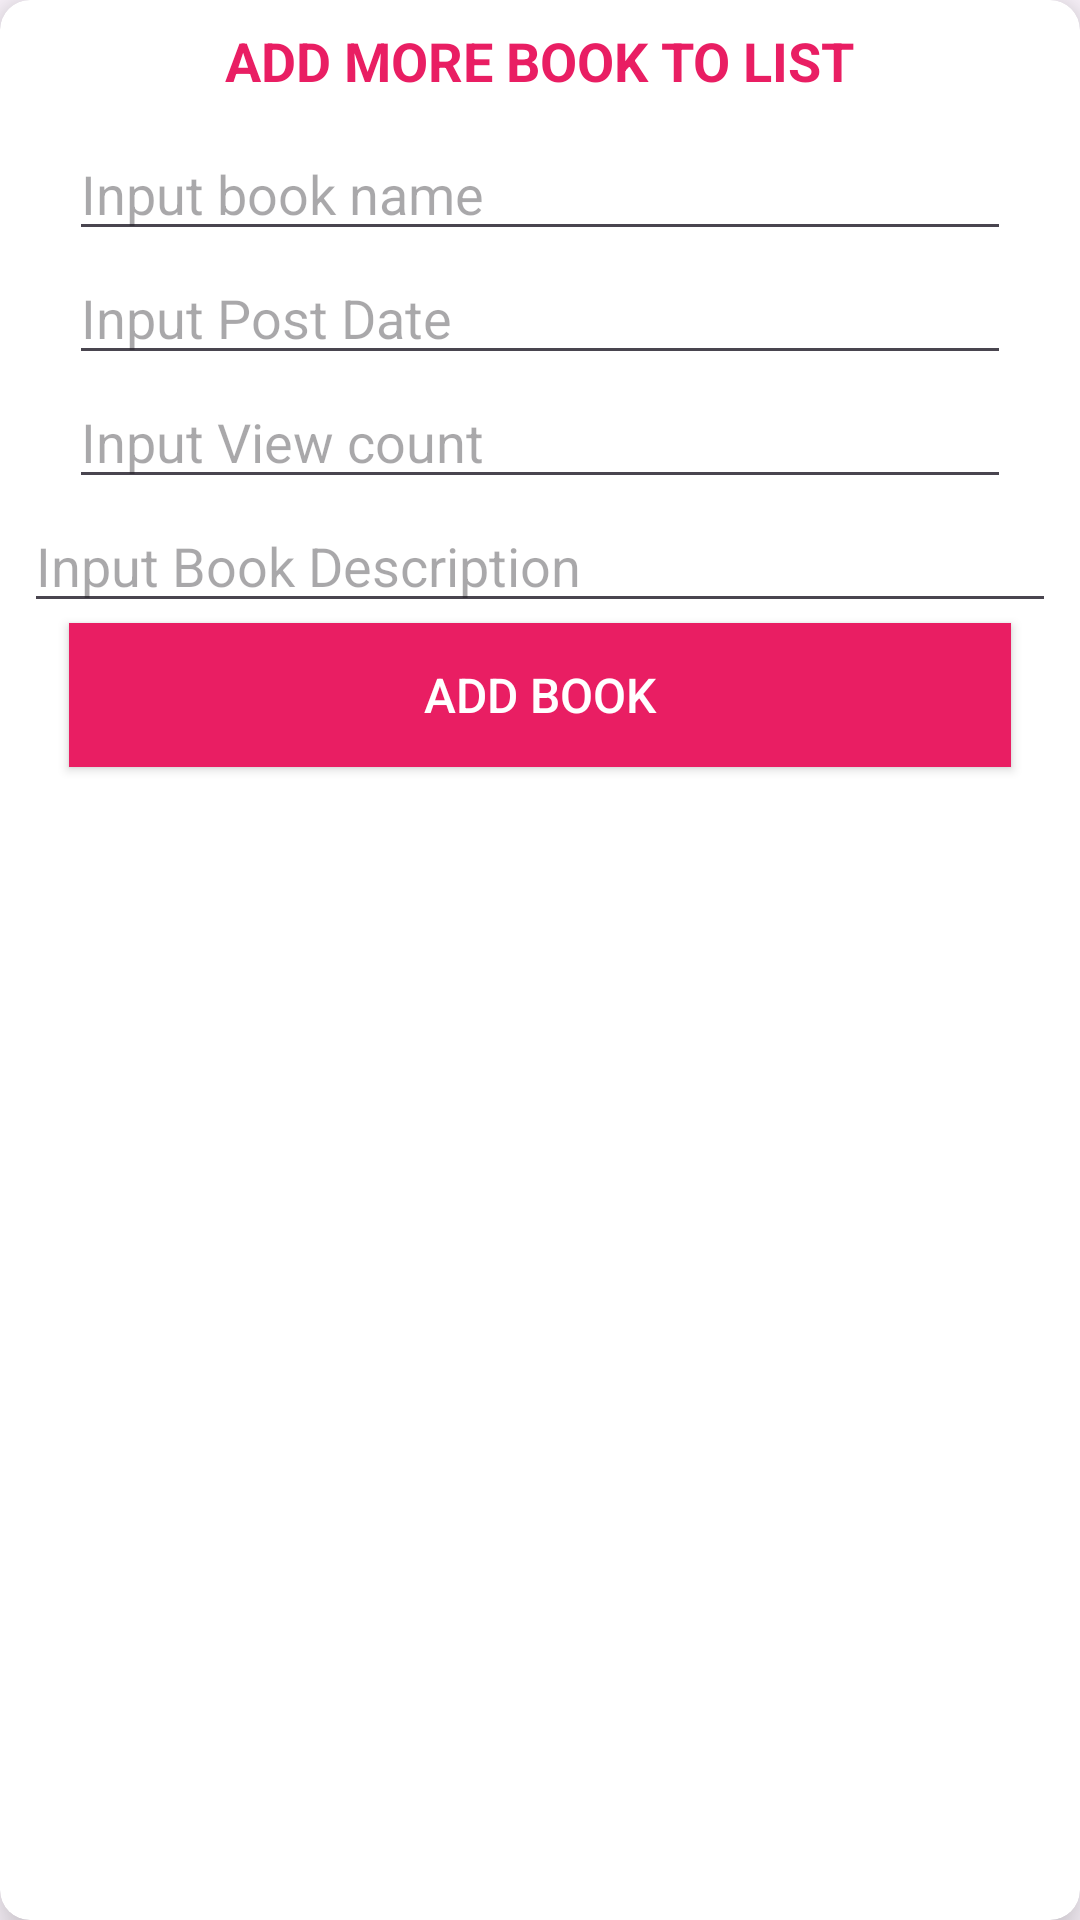

Android layout source for this screen:
<!-- AndroidManifest.xml: application theme Theme.RecyclerView_KhoaPham -->
<!-- res/layout/layout_add_book_dialog.xml -->
<?xml version="1.0" encoding="utf-8"?>
<androidx.cardview.widget.CardView xmlns:android="http://schemas.android.com/apk/res/android"
    xmlns:app="http://schemas.android.com/apk/res-auto"
    xmlns:tools="http://schemas.android.com/tools"
    android:layout_width="match_parent"
    android:layout_height="wrap_content"
    android:layout_gravity="center"
    android:layout_margin="10dp"
    app:cardCornerRadius="10dp"
    app:cardElevation="10dp"
    >

    <androidx.constraintlayout.widget.ConstraintLayout
        android:layout_width="match_parent"
        android:layout_height="match_parent"
        android:layout_margin="8dp">

        <TextView
            android:id="@+id/text_view_dialog"
            android:layout_width="wrap_content"
            android:layout_height="wrap_content"
            android:text="Add more book to list"
            android:textAllCaps="true"
            android:textColor="#E91E63"
            android:textSize="18sp"
            android:textStyle="bold"
            app:layout_constraintEnd_toEndOf="parent"
            app:layout_constraintHorizontal_bias="0.5"
            app:layout_constraintStart_toStartOf="parent"
            app:layout_constraintTop_toTopOf="parent" />

        <EditText
            android:id="@+id/edit_text_book_name"
            android:layout_width="match_parent"
            android:layout_height="wrap_content"
            android:layout_marginStart="15dp"
            android:layout_marginTop="10dp"
            android:layout_marginEnd="15dp"
            android:hint="Input book name"
            app:layout_constraintTop_toBottomOf="@id/text_view_dialog" />

        <EditText
            android:id="@+id/edit_text_book_post_date"
            android:layout_width="match_parent"
            android:layout_height="wrap_content"
            android:layout_marginStart="15dp"
            android:layout_marginEnd="15dp"
            android:hint="Input Post Date"
            app:layout_constraintTop_toBottomOf="@id/edit_text_book_name" />

        <EditText
            android:id="@+id/edit_text_book_view_count"
            android:layout_width="match_parent"
            android:layout_height="wrap_content"
            android:layout_marginStart="15dp"
            android:layout_marginEnd="15dp"
            android:hint="Input View count"
            app:layout_constraintTop_toBottomOf="@id/edit_text_book_post_date" />

        <EditText
            android:id="@+id/edit_text_book_description"
            android:layout_width="wrap_content"
            android:layout_height="wrap_content"
            android:ems="17"
            android:gravity="start|top"
            android:hint="Input Book Description"
            android:inputType="textMultiLine"
            app:layout_constraintEnd_toEndOf="parent"
            app:layout_constraintStart_toStartOf="parent"
            app:layout_constraintTop_toBottomOf="@id/edit_text_book_view_count" />

        <androidx.appcompat.widget.AppCompatButton
            android:id="@+id/button_add_book"
            android:layout_width="match_parent"
            android:layout_height="wrap_content"
            app:layout_constraintEnd_toEndOf="parent"
            android:layout_marginStart="15dp"
            android:layout_marginEnd="15dp"
            android:background="#E91E63"
            android:text="add book"
            android:textColor="@color/white"
            android:textSize="16sp"
            app:layout_constraintHorizontal_bias="0.5"
            app:layout_constraintStart_toStartOf="parent"
            app:layout_constraintTop_toBottomOf="@id/edit_text_book_description" />

    </androidx.constraintlayout.widget.ConstraintLayout>

</androidx.cardview.widget.CardView>
<!-- resources referenced by this layout -->
<resources>
  <style name="Theme.RecyclerView_KhoaPham" parent="Base.Theme.RecyclerView_KhoaPham" />
  <style name="Base.Theme.RecyclerView_KhoaPham" parent="Theme.Material3.DayNight.NoActionBar">
          
          
      </style>
  <!-- not gathered from this repository: default colours our renderer supplied (Android Studio template values) -->
  <color name="white">#FFFFFFFF</color>
</resources>
